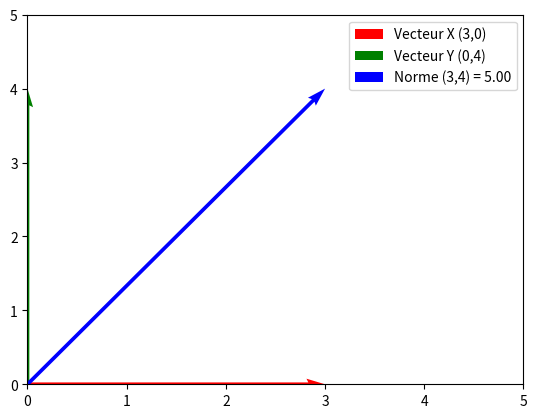
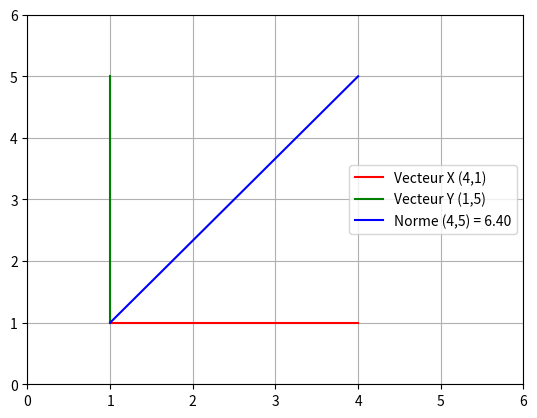

These figures' Python source, in order:
import matplotlib.pyplot as plt
import numpy as np

# Créer une figure et un axe
fig, ax = plt.subplots()

# Dessiner les vecteurs à partir de l'origine (0,0)
ax.quiver(0, 0, 3, 0, label='Vecteur X (3,0)', color='r', angles='xy', scale_units='xy', scale=1)
ax.quiver(0, 0, 0, 4, label='Vecteur Y (0,4)', color='g', angles='xy', scale_units='xy', scale=1)

# Dessiner le vecteur résultant (norme)
norm = np.linalg.norm([3, 4])
ax.quiver(0, 0, 3, 4, label=f"Norme (3,4) = {norm:.2f}", color='b', angles='xy', scale_units='xy', scale=1)

ax.set_xlim(0, 5)
ax.set_ylim(0, 5)

plt.legend()
plt.show()

# Autre façon de dessiner les vecteurs
norm_2 = np.linalg.norm([4, 5])
plt.figure()
plt.plot([1, 4], [1, 1], 'r-', label='Vecteur X (4,1)')
plt.plot([1, 1], [1, 5], 'g-', label='Vecteur Y (1,5)')
plt.plot([1, 4], [1, 5], 'b-', label=f'Norme (4,5) = {norm_2:.2f}')
plt.xlim(0, 6)
plt.ylim(0, 6)
plt.legend()
plt.grid()
plt.show()

